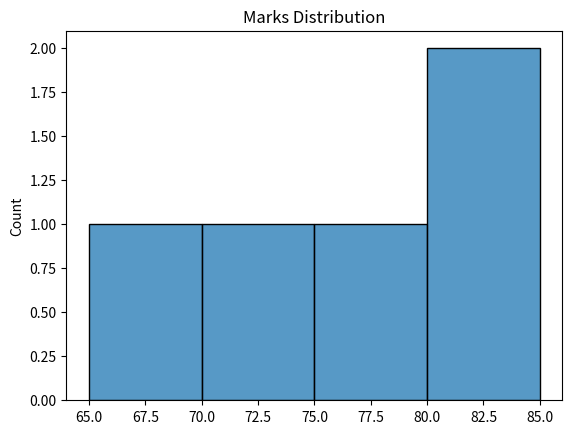

The matplotlib source for this figure:
import seaborn as sns
import matplotlib.pyplot as plt

marks = [65, 70, 75, 80, 85]
sns.histplot(marks)
plt.title("Marks Distribution")
plt.show()
